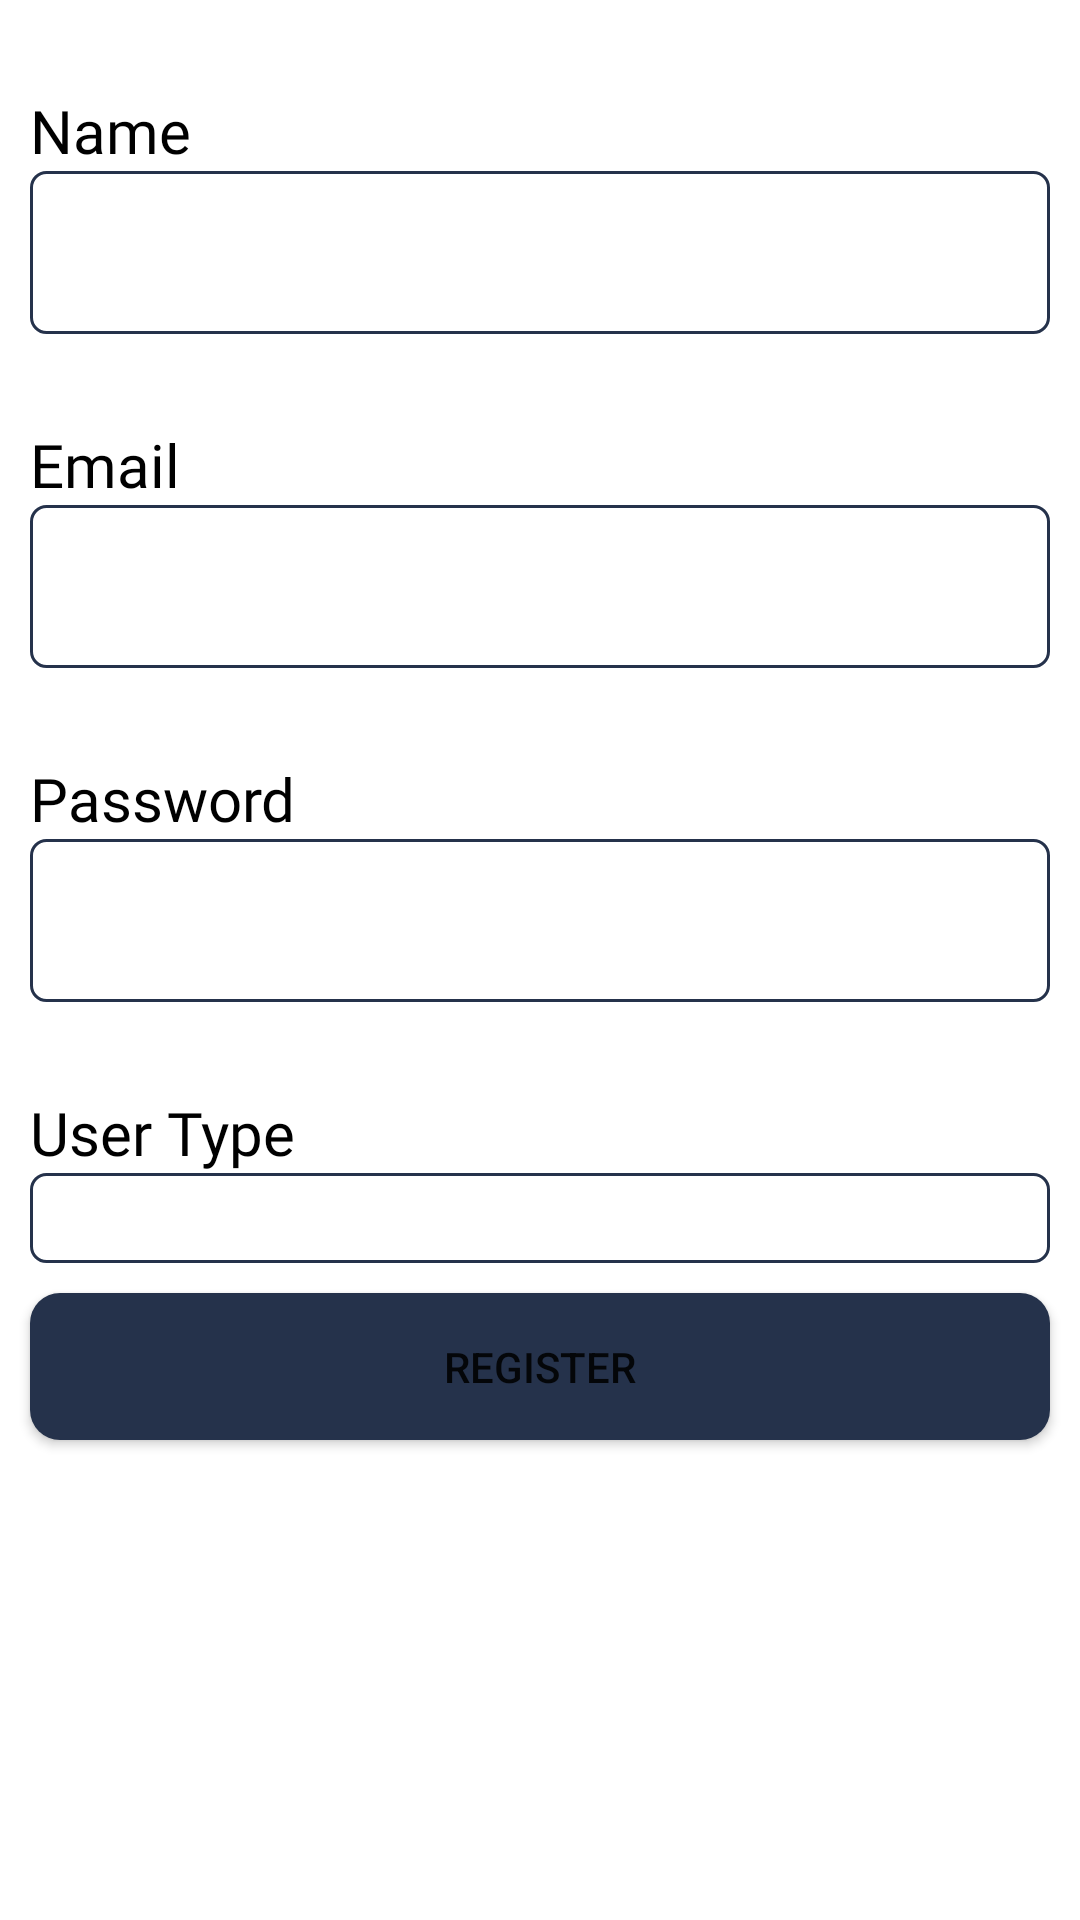

Here is an Android app screen rendered from its layout file. Give the layout XML and the strings, colors and styles it references.
<!-- AndroidManifest.xml: application theme Theme.Amity -->
<!-- res/layout/activity_register.xml -->
<?xml version="1.0" encoding="utf-8"?>
<layout xmlns:app="http://schemas.android.com/apk/res-auto">
    <androidx.constraintlayout.widget.ConstraintLayout
        xmlns:android="http://schemas.android.com/apk/res/android"
        android:layout_width="match_parent"
        android:layout_height="match_parent">
        <TextView
            android:layout_width="match_parent"
            android:layout_height="wrap_content"
            android:background="@color/black"
            android:text="@string/update"
            android:textColor="@color/white"
            android:textAlignment="center"
            android:visibility="gone"
            android:padding="@dimen/_15dp"
            android:textSize="@dimen/_20sp"
            android:id="@+id/tv_update"
            app:layout_constraintTop_toTopOf="parent"
            app:layout_constraintLeft_toLeftOf="parent"
            android:fontFamily="@font/raleway_semibold"/>

        <TextView
            android:layout_width="match_parent"
            android:layout_height="wrap_content"
            android:layout_marginHorizontal="@dimen/_10dp"
            android:text="@string/name"
            app:layout_constraintLeft_toLeftOf="parent"
            app:layout_constraintTop_toBottomOf="@+id/tv_update"
            android:textSize="@dimen/_20sp"
            android:layout_marginTop="@dimen/_30dp"
            android:fontFamily="@font/roboto_medium"
            android:id="@+id/tv_first"
            android:textColor="@color/black"/>

        <EditText
            android:layout_width="match_parent"
            android:layout_height="wrap_content"
            android:background="@drawable/edt_login_back"
            android:padding="@dimen/_15dp"
            android:id="@+id/name"
            android:inputType="textPersonName"
            android:layout_marginHorizontal="@dimen/_10dp"
            app:layout_constraintTop_toBottomOf="@+id/tv_first"
            app:layout_constraintLeft_toLeftOf="parent"/>

        <TextView
            android:layout_width="match_parent"
            android:layout_height="wrap_content"
            android:layout_marginHorizontal="@dimen/_10dp"
            android:text="@string/email"
            app:layout_constraintLeft_toLeftOf="parent"
            app:layout_constraintTop_toBottomOf="@+id/name"
            android:textSize="@dimen/_20sp"

            android:layout_marginTop="@dimen/_30dp"
            android:fontFamily="@font/roboto_medium"
            android:id="@+id/tv_last"
            android:textColor="@color/black"/>

        <EditText
            android:layout_width="match_parent"
            android:layout_height="wrap_content"
            android:background="@drawable/edt_login_back"
            android:padding="@dimen/_15dp"
            android:inputType="textEmailAddress"
            android:id="@+id/edt_email"
            android:layout_marginHorizontal="@dimen/_10dp"
            app:layout_constraintTop_toBottomOf="@+id/tv_last"
            app:layout_constraintLeft_toLeftOf="parent"/>

        <TextView
            android:layout_width="match_parent"
            android:layout_height="wrap_content"
            android:layout_marginHorizontal="@dimen/_10dp"
            android:text="@string/password"
            app:layout_constraintLeft_toLeftOf="parent"
            app:layout_constraintTop_toBottomOf="@+id/edt_email"
            android:textSize="@dimen/_20sp"
            android:layout_marginTop="@dimen/_30dp"
            android:fontFamily="@font/roboto_medium"
            android:id="@+id/password"
            android:textColor="@color/black"/>

        <EditText
            android:layout_width="match_parent"
            android:layout_height="wrap_content"
            android:background="@drawable/edt_login_back"
            android:padding="@dimen/_15dp"
            android:inputType="textPassword"
            android:id="@+id/edt_password"
            android:layout_marginHorizontal="@dimen/_10dp"
            app:layout_constraintTop_toBottomOf="@+id/password"
            app:layout_constraintLeft_toLeftOf="parent"/>

        <TextView
            android:layout_width="match_parent"
            android:layout_height="wrap_content"
            android:layout_marginHorizontal="@dimen/_10dp"
            android:text="@string/user_type"
            app:layout_constraintLeft_toLeftOf="parent"
            app:layout_constraintTop_toBottomOf="@+id/edt_password"
            android:textSize="@dimen/_20sp"
            android:layout_marginTop="@dimen/_30dp"
            android:fontFamily="@font/roboto_medium"
            android:id="@+id/user_type"
            android:textColor="@color/black"/>

        <androidx.appcompat.widget.AppCompatSpinner
            android:layout_width="match_parent"
            android:layout_height="wrap_content"
            android:background="@drawable/edt_login_back"
            android:padding="@dimen/_15dp"
            android:id="@+id/spn_type"

            android:layout_marginHorizontal="@dimen/_10dp"
            app:layout_constraintTop_toBottomOf="@+id/user_type"
            app:layout_constraintLeft_toLeftOf="parent"/>

        <Button
            android:layout_width="match_parent"
            android:layout_height="wrap_content"
            android:layout_marginHorizontal="@dimen/_10dp"
            android:text="@string/register"
            android:background="@drawable/btn_primary"
            android:id="@+id/btn_register"
            app:layout_constraintTop_toBottomOf="@+id/spn_type"
            app:layout_constraintLeft_toLeftOf="parent"
            android:layout_marginTop="@dimen/_10dp"
            android:paddingVertical="@dimen/_15dp"/>
        <ProgressBar
            android:layout_width="wrap_content"
            android:layout_height="wrap_content"
            app:layout_constraintTop_toBottomOf="@+id/btn_register"
            app:layout_constraintStart_toStartOf="parent"
            app:layout_constraintEnd_toEndOf="parent"
            android:visibility="gone"
            android:id="@+id/progress"/>
    </androidx.constraintlayout.widget.ConstraintLayout>
</layout>
<!-- resources referenced by this layout -->
<resources>
  <color name="black">#FF000000</color>
  <color name="white">#FFFFFFFF</color>
  <dimen name="_10dp">10dp</dimen>
  <dimen name="_15dp">15dp</dimen>
  <dimen name="_20sp">20sp</dimen>
  <dimen name="_30dp">30dp</dimen>
  <!-- drawable btn_primary (drawable) -->
  <?xml version="1.0" encoding="utf-8"?>
  <shape xmlns:android="http://schemas.android.com/apk/res/android"
      android:shape="rectangle">
      <solid android:color="@color/colorPrimary"/>
      <corners android:radius="@dimen/_10dp"/>
  
  </shape>
  <!-- drawable edt_login_back (drawable) -->
  <?xml version="1.0" encoding="utf-8"?>
  <shape
      xmlns:android="http://schemas.android.com/apk/res/android"
      android:shape="rectangle">
  
      <stroke
          android:width="1dp"
          android:color="@color/colorPrimary">
      </stroke>
      <corners
          android:radius="5dp">
      </corners>
  
  </shape>
  <string name="email">Email</string>
  <string name="name">Name</string>
  <string name="password">Password</string>
  <string name="register">Register</string>
  <string name="update">Register</string>
  <string name="user_type">User Type</string>
  <style name="Theme.Amity" parent="Theme.MaterialComponents.DayNight.DarkActionBar">
          <item name="colorPrimary">@color/colorPrimary</item>
          <item name="colorPrimaryVariant">@color/purple_700</item>
          <item name="colorOnPrimary">@color/white</item>
          
          <item name="colorSecondary">@color/teal_200</item>
          <item name="colorSecondaryVariant">@color/teal_700</item>
          <item name="colorOnSecondary">@color/black</item>
          
          <item name="android:statusBarColor" tools:targetApi="l">?attr/colorPrimaryVariant</item>
          
      </style>
  <color name="colorPrimary">#25324B</color>
  <color name="purple_700">#FF3700B3</color>
  <color name="teal_200">#FF03DAC5</color>
  <color name="teal_700">#FF018786</color>
</resources>
